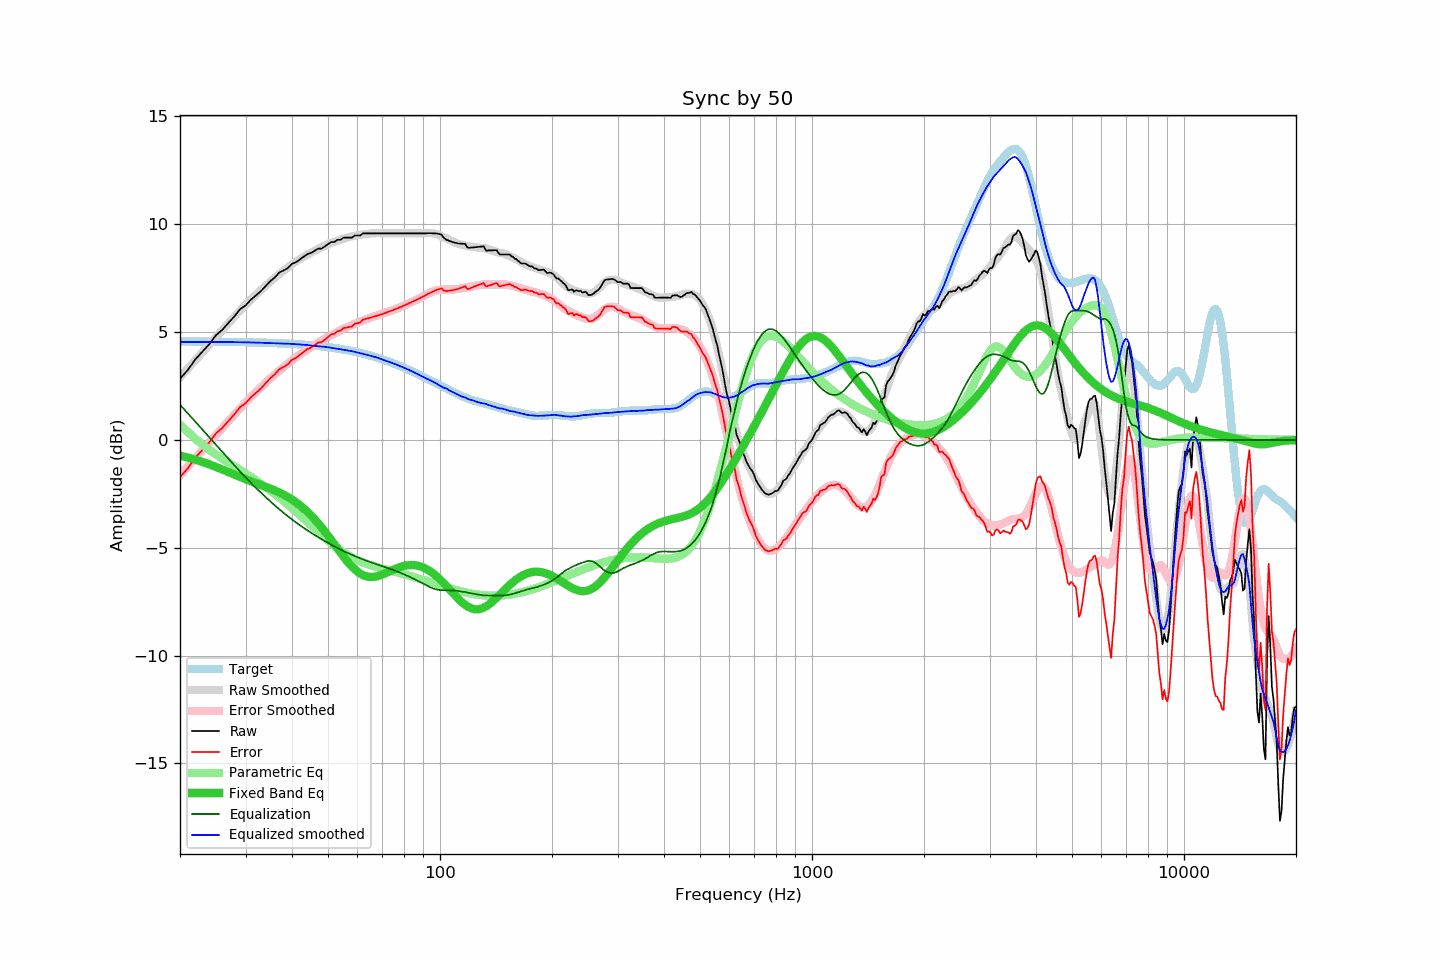

The data file committed next to this chart (first rows):
frequency, raw, error, smoothed, error_smoothed, equalization, parametric_eq, equalized_raw, equalized_smoothed, target
20, 2.84, -1.72, 2.90, -1.63, 1.63, -0.73, 4.47, 4.54, 4.56
21, 3.25, -1.31, 3.31, -1.23, 1.23, -0.82, 4.48, 4.54, 4.56
22, 3.74, -0.82, 3.70, -0.84, 0.84, -0.92, 4.58, 4.54, 4.56
23, 4.10, -0.46, 4.07, -0.47, 0.47, -1.02, 4.57, 4.54, 4.56
24, 4.45, -0.11, 4.43, -0.11, 0.11, -1.14, 4.56, 4.54, 4.55
25, 4.86, 0.31, 4.77, 0.23, -0.23, -1.25, 4.63, 4.54, 4.55
26, 5.11, 0.56, 5.10, 0.56, -0.56, -1.37, 4.55, 4.54, 4.55
27, 5.43, 0.88, 5.41, 0.88, -0.88, -1.49, 4.55, 4.54, 4.54
28, 5.73, 1.19, 5.71, 1.18, -1.18, -1.61, 4.55, 4.53, 4.54
29, 6.06, 1.52, 5.99, 1.46, -1.46, -1.72, 4.60, 4.53, 4.54
30, 6.23, 1.70, 6.26, 1.73, -1.73, -1.82, 4.49, 4.53, 4.53
31, 6.50, 1.97, 6.51, 1.99, -1.99, -1.92, 4.51, 4.52, 4.53
32, 6.70, 2.18, 6.73, 2.22, -2.22, -2.01, 4.47, 4.51, 4.52
33, 6.90, 2.39, 6.95, 2.45, -2.45, -2.09, 4.45, 4.51, 4.51
34, 7.14, 2.63, 7.15, 2.66, -2.66, -2.17, 4.48, 4.50, 4.51
35, 7.37, 2.87, 7.35, 2.86, -2.86, -2.26, 4.51, 4.49, 4.50
36, 7.54, 3.05, 7.53, 3.04, -3.04, -2.35, 4.50, 4.49, 4.49
37, 7.77, 3.29, 7.70, 3.22, -3.22, -2.44, 4.55, 4.48, 4.48
38, 7.86, 3.39, 7.86, 3.39, -3.39, -2.54, 4.47, 4.47, 4.47
39, 7.97, 3.51, 8.00, 3.54, -3.54, -2.65, 4.43, 4.46, 4.46
40, 8.17, 3.72, 8.14, 3.69, -3.69, -2.76, 4.48, 4.45, 4.45
41, 8.24, 3.80, 8.27, 3.83, -3.83, -2.89, 4.41, 4.44, 4.44
42, 8.37, 3.94, 8.38, 3.96, -3.96, -3.03, 4.41, 4.43, 4.43
43, 8.50, 4.08, 8.49, 4.08, -4.08, -3.18, 4.42, 4.41, 4.42
44, 8.62, 4.22, 8.59, 4.19, -4.19, -3.33, 4.43, 4.40, 4.40
45, 8.67, 4.28, 8.68, 4.30, -4.30, -3.50, 4.37, 4.38, 4.39
46, 8.77, 4.40, 8.77, 4.41, -4.41, -3.68, 4.36, 4.36, 4.37
47, 8.87, 4.51, 8.85, 4.51, -4.51, -3.86, 4.36, 4.35, 4.36
48, 8.87, 4.53, 8.94, 4.60, -4.60, -4.05, 4.27, 4.34, 4.34
49, 8.97, 4.65, 9.01, 4.69, -4.69, -4.24, 4.28, 4.32, 4.32
50, 9.08, 4.78, 9.07, 4.78, -4.78, -4.44, 4.30, 4.30, 4.30
51, 9.18, 4.90, 9.14, 4.86, -4.86, -4.64, 4.32, 4.28, 4.28
52, 9.18, 4.92, 9.19, 4.94, -4.94, -4.84, 4.24, 4.25, 4.26
53, 9.28, 5.04, 9.24, 5.01, -5.01, -5.03, 4.27, 4.23, 4.24
54, 9.28, 5.06, 9.29, 5.08, -5.08, -5.22, 4.20, 4.21, 4.22
55, 9.38, 5.19, 9.33, 5.15, -5.15, -5.41, 4.23, 4.18, 4.19
56, 9.38, 5.21, 9.37, 5.21, -5.21, -5.58, 4.17, 4.16, 4.17
57, 9.38, 5.23, 9.41, 5.27, -5.27, -5.74, 4.11, 4.14, 4.14
58, 9.38, 5.26, 9.45, 5.33, -5.33, -5.88, 4.05, 4.12, 4.12
59, 9.48, 5.39, 9.47, 5.39, -5.39, -6.00, 4.09, 4.08, 4.09
60, 9.48, 5.42, 9.49, 5.44, -5.44, -6.11, 4.04, 4.05, 4.06
61, 9.48, 5.45, 9.51, 5.49, -5.49, -6.20, 3.99, 4.02, 4.03
62, 9.58, 5.57, 9.53, 5.54, -5.54, -6.26, 4.04, 4.00, 4.00
63, 9.58, 5.61, 9.55, 5.58, -5.58, -6.31, 4.00, 3.97, 3.97
64, 9.58, 5.64, 9.56, 5.63, -5.63, -6.34, 3.95, 3.94, 3.94
65, 9.58, 5.67, 9.57, 5.67, -5.67, -6.35, 3.91, 3.90, 3.91
66, 9.58, 5.70, 9.58, 5.71, -5.71, -6.35, 3.87, 3.87, 3.88
67, 9.58, 5.74, 9.59, 5.75, -5.75, -6.34, 3.83, 3.84, 3.84
68, 9.58, 5.77, 9.59, 5.78, -5.78, -6.31, 3.80, 3.81, 3.81
69, 9.58, 5.81, 9.59, 5.82, -5.82, -6.28, 3.76, 3.77, 3.77
70, 9.58, 5.84, 9.59, 5.85, -5.85, -6.24, 3.73, 3.73, 3.74
71, 9.58, 5.88, 9.58, 5.89, -5.89, -6.20, 3.69, 3.70, 3.70
72, 9.58, 5.92, 9.58, 5.92, -5.92, -6.15, 3.66, 3.66, 3.66
73, 9.58, 5.95, 9.58, 5.96, -5.96, -6.10, 3.62, 3.62, 3.63
74, 9.58, 5.99, 9.58, 5.99, -5.99, -6.06, 3.58, 3.58, 3.59
75, 9.58, 6.03, 9.58, 6.03, -6.03, -6.01, 3.55, 3.55, 3.55
76, 9.58, 6.07, 9.58, 6.07, -6.07, -5.97, 3.51, 3.51, 3.51
77, 9.58, 6.11, 9.58, 6.11, -6.11, -5.93, 3.47, 3.47, 3.47
78, 9.58, 6.15, 9.58, 6.15, -6.15, -5.90, 3.43, 3.43, 3.43
79, 9.58, 6.19, 9.58, 6.19, -6.19, -5.87, 3.39, 3.39, 3.39
... 553 more rows
